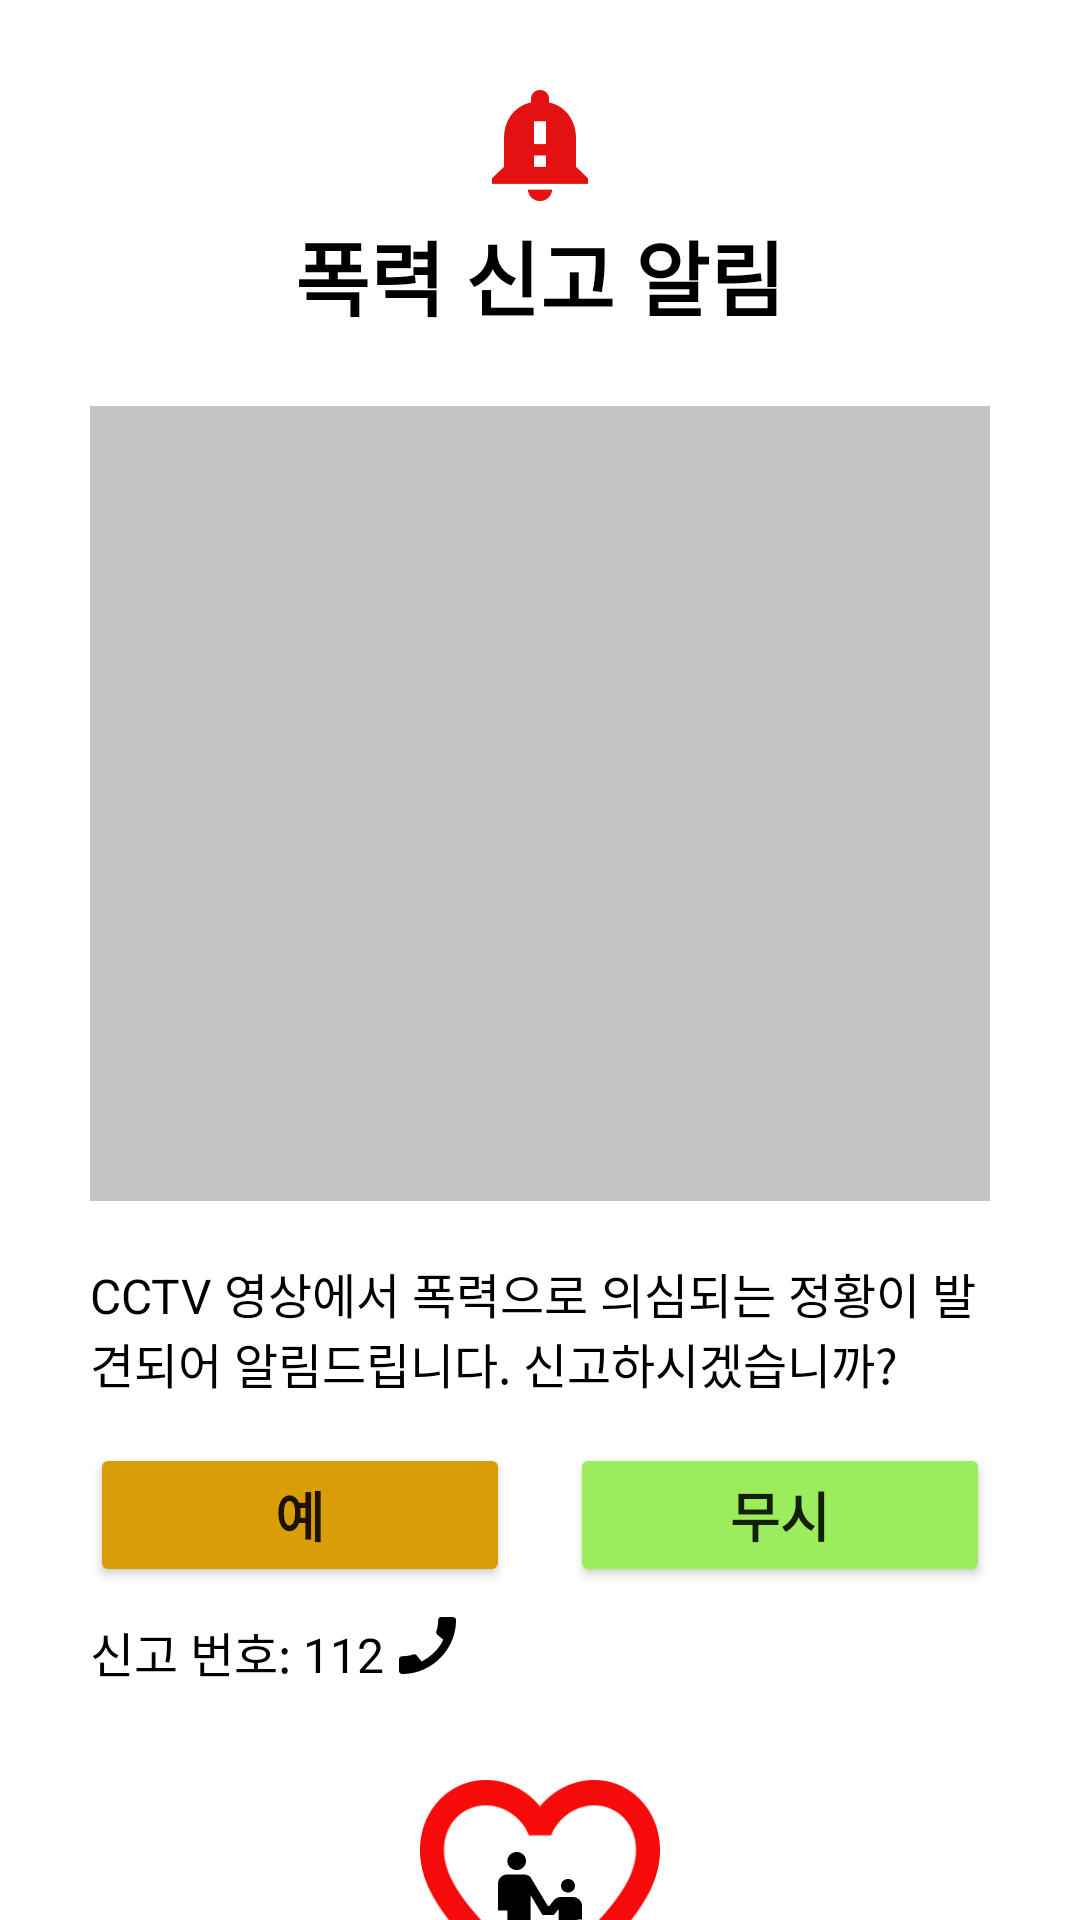

Produce the Android XML layout that renders to this screen, including the resource entries it uses.
<!-- AndroidManifest.xml: application theme Theme.Ai_guardians -->
<!-- res/layout/activity_main.xml -->
<?xml version="1.0" encoding="utf-8"?>
<androidx.constraintlayout.widget.ConstraintLayout xmlns:android="http://schemas.android.com/apk/res/android"
    xmlns:app="http://schemas.android.com/apk/res-auto"
    xmlns:tools="http://schemas.android.com/tools"
    android:layout_width="match_parent"
    android:layout_height="match_parent"
    tools:context=".MainActivity">

    <ImageView
        android:id="@+id/imageView"
        android:layout_width="32dp"
        android:layout_height="37dp"
        android:layout_marginTop="30dp"
        app:layout_constraintEnd_toEndOf="parent"
        app:layout_constraintStart_toStartOf="parent"
        app:layout_constraintTop_toTopOf="parent"
        app:srcCompat="@drawable/notification" />

    <TextView
        android:id="@+id/tv_title"
        android:layout_width="wrap_content"
        android:layout_height="wrap_content"
        android:layout_marginTop="5dp"
        android:text="폭력 신고 알림"
        android:textColor="#000000"
        android:textSize="27sp"
        android:textStyle="bold"
        app:layout_constraintEnd_toEndOf="parent"
        app:layout_constraintStart_toStartOf="parent"
        app:layout_constraintTop_toBottomOf="@+id/imageView" />

    <ImageView
        android:id="@+id/PreviewImage"
        android:layout_width="300dp"
        android:layout_height="283dp"
        android:layout_marginTop="15dp"
        app:layout_constraintEnd_toEndOf="parent"
        app:layout_constraintStart_toStartOf="parent"
        app:layout_constraintTop_toBottomOf="@+id/tv_title"
        app:srcCompat="@drawable/rectangle" />

    <TextView
        android:id="@+id/textView2"
        android:layout_width="300dp"
        android:layout_height="wrap_content"
        android:layout_marginTop="10dp"
        android:text="@string/notification"
        android:textColor="#000000"
        android:textSize="16sp"
        app:layout_constraintEnd_toEndOf="parent"
        app:layout_constraintStart_toStartOf="parent"
        app:layout_constraintTop_toBottomOf="@+id/PreviewImage" />

    <LinearLayout
        android:id="@+id/linearLayout"
        android:layout_width="300dp"
        android:layout_height="wrap_content"
        android:layout_marginTop="15dp"
        android:orientation="horizontal"
        app:layout_constraintEnd_toEndOf="parent"
        app:layout_constraintStart_toStartOf="parent"
        app:layout_constraintTop_toBottomOf="@+id/textView2">

        <Button
            android:id="@+id/btn_yes"
            android:layout_width="wrap_content"
            android:layout_height="wrap_content"
            android:layout_marginRight="10dp"
            android:layout_weight="1"
            android:backgroundTint="@color/yes"
            android:text="예"
            android:textSize="18sp"
            android:textStyle="bold" />

        <Button
            android:id="@+id/btn_no"
            android:layout_width="wrap_content"
            android:layout_height="wrap_content"
            android:layout_marginLeft="10dp"
            android:layout_weight="1"
            android:backgroundTint="@color/no"
            android:text="무시"
            android:textSize="18sp"
            android:textStyle="bold" />
    </LinearLayout>

    <LinearLayout
        android:id="@+id/linearLayout2"
        android:layout_width="300dp"
        android:layout_height="wrap_content"
        android:layout_marginTop="10dp"
        android:orientation="horizontal"
        app:layout_constraintEnd_toEndOf="parent"
        app:layout_constraintStart_toStartOf="parent"
        app:layout_constraintTop_toBottomOf="@+id/linearLayout">

        <TextView
            android:id="@+id/textView6"
            android:layout_width="wrap_content"
            android:layout_height="wrap_content"
            android:text="@string/call_num"
            android:textColor="#000000"
            android:textSize="16sp" />

        <ImageView
            android:id="@+id/imageView4"
            android:layout_width="19dp"
            android:layout_height="19dp"
            android:layout_marginLeft="5dp"
            app:srcCompat="@drawable/call" />
    </LinearLayout>

    <FrameLayout
        android:id="@+id/frameLayout"
        android:layout_width="match_parent"
        android:layout_height="wrap_content"
        android:layout_marginTop="30dp"
        app:layout_constraintTop_toBottomOf="@+id/linearLayout2">

        <ImageView
            android:id="@+id/imageView2"
            android:layout_width="28dp"
            android:layout_height="30dp"
            android:layout_gravity="center"
            app:srcCompat="@drawable/people" />

        <ImageView
            android:id="@+id/imageView3"
            android:layout_width="80dp"
            android:layout_height="80dp"
            android:layout_gravity="center"
            app:srcCompat="@drawable/heart" />
    </FrameLayout>

    <TextView
        android:id="@+id/textView5"
        android:layout_width="300dp"
        android:layout_height="wrap_content"
        android:gravity="center"
        android:text="@string/happy_sen"
        android:textAlignment="center"
        android:textColor="#000000"
        android:textSize="18sp"
        android:textStyle="bold"
        app:layout_constraintEnd_toEndOf="parent"
        app:layout_constraintStart_toStartOf="parent"
        app:layout_constraintTop_toBottomOf="@+id/frameLayout" />

</androidx.constraintlayout.widget.ConstraintLayout>
<!-- resources referenced by this layout -->
<resources>
  <color name="no">#9CED5C</color>
  <color name="yes">#D99E06</color>
  <!-- drawable call: png bitmap (drawable-v24, 621 bytes) -->
  <!-- drawable heart: png bitmap (drawable-v24, 6023 bytes) -->
  <!-- drawable notification: png bitmap (drawable-v24, 1418 bytes) -->
  <!-- drawable people: png bitmap (drawable-v24, 998 bytes) -->
  <!-- drawable rectangle: png bitmap (drawable-v24, 2680 bytes) -->
  <string name="call_num">신고 번호: 112</string>
  <string name="happy_sen">아이들이 안전한 세상 다 함께 만들어요</string>
  <string name="notification">CCTV 영상에서 폭력으로 의심되는 정황이 발견되어 알림드립니다. 신고하시겠습니까?</string>
  <style name="Theme.Ai_guardians" parent="Theme.MaterialComponents.DayNight.NoActionBar">
          
          <item name="colorPrimary">@color/purple_500</item>
          <item name="colorPrimaryVariant">@color/purple_700</item>
          <item name="colorOnPrimary">@color/white</item>
          
          <item name="colorSecondary">@color/teal_200</item>
          <item name="colorSecondaryVariant">@color/teal_700</item>
          <item name="colorOnSecondary">@color/black</item>
          
          <item name="android:statusBarColor" tools:targetApi="l">?attr/colorPrimaryVariant</item>
          
      </style>
  <color name="purple_500">#FF6200EE</color>
  <color name="purple_700">#FF3700B3</color>
  <color name="white">#FFFFFFFF</color>
  <color name="teal_200">#FF03DAC5</color>
  <color name="teal_700">#FF018786</color>
  <color name="black">#FF000000</color>
</resources>
